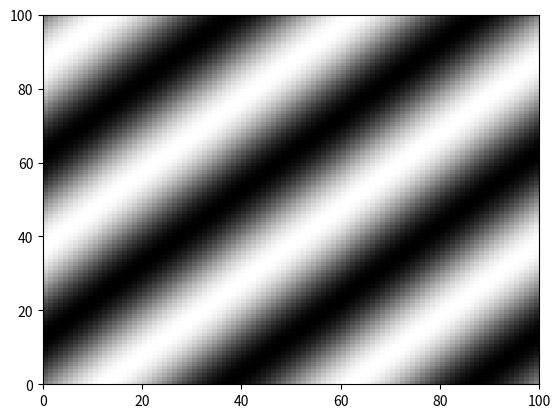

Write Python code to recreate this figure.
import numpy as np
import matplotlib.pyplot as plt
from matplotlib.colors import ListedColormap

x = 2 * np.pi * np.linspace(-1, 1, 100)

z = np.sin(x.reshape(1, -1) + x.reshape(-1, 1))

cmap = np.zeros([256, 4])
cmap[:, 3] = np.linspace(0, 1, 256)
cmap = ListedColormap(cmap)

plt.figure()
# plt.pcolormesh(z + 1, cmap='bwr', edgecolors=None)
plt.pcolormesh(np.fliplr(z), cmap=cmap, edgecolors=None)
plt.savefig("temp")